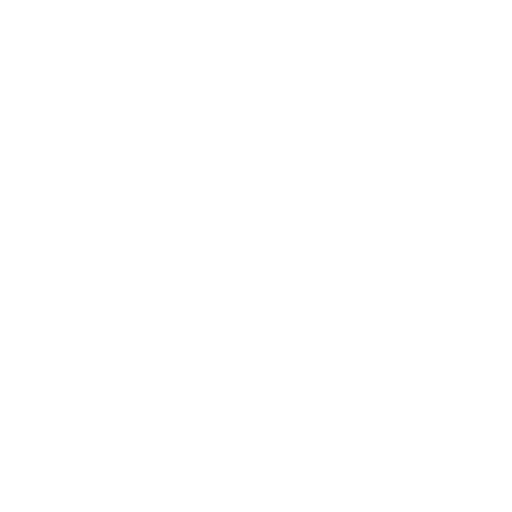
t = 0.00 s
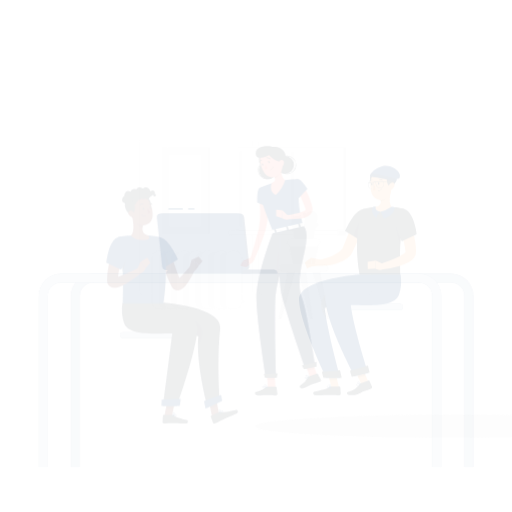
t = 0.15 s
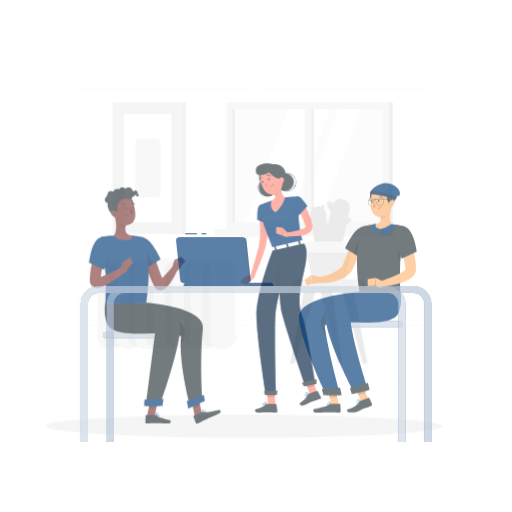
t = 0.45 s
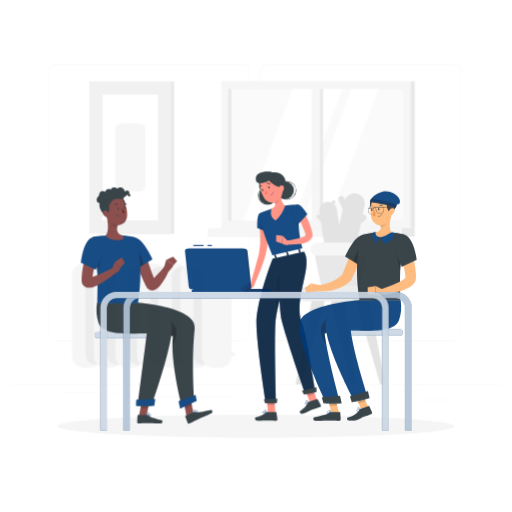
t = 0.60 s
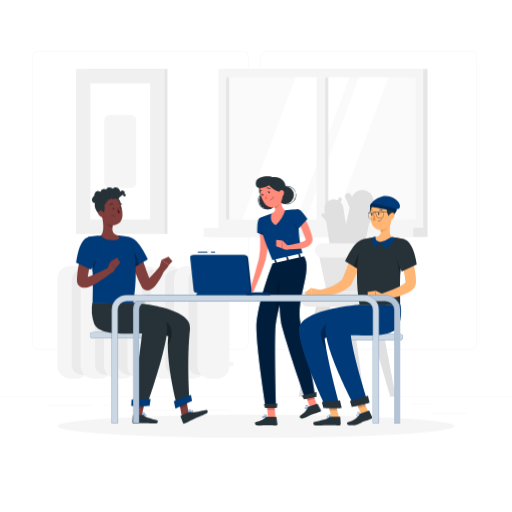
t = 0.80 s
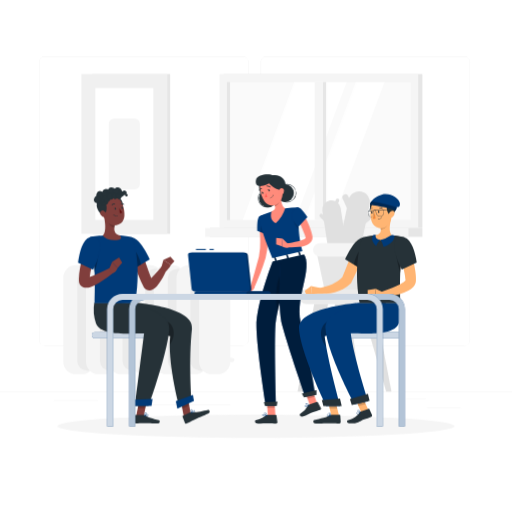
t = 1.00 s

The animated SVG that drew these frames (rendered in a browser with its animation timeline set to each time). Animation: 5 CSS @keyframes rules; one cycle of 1.00 s.

<svg class="animated" id="freepik_stories-team" xmlns="http://www.w3.org/2000/svg" viewBox="0 0 500 500" version="1.1" xmlns:xlink="http://www.w3.org/1999/xlink" xmlns:svgjs="http://svgjs.com/svgjs"><style>svg#freepik_stories-team:not(.animated) .animable {opacity: 0;}svg#freepik_stories-team.animated #freepik--background-complete--inject-133 {animation: 1s 1 forwards cubic-bezier(.36,-0.01,.5,1.38) zoomIn;animation-delay: 0s;}svg#freepik_stories-team.animated #freepik--Shadow--inject-133 {animation: 1s 1 forwards cubic-bezier(.36,-0.01,.5,1.38) lightSpeedRight;animation-delay: 0s;}svg#freepik_stories-team.animated #freepik--character-1--inject-133 {animation: 1s 1 forwards cubic-bezier(.36,-0.01,.5,1.38) slideRight;animation-delay: 0s;}svg#freepik_stories-team.animated #freepik--character-2--inject-133 {animation: 1s 1 forwards cubic-bezier(.36,-0.01,.5,1.38) slideDown;animation-delay: 0s;}svg#freepik_stories-team.animated #freepik--character-3--inject-133 {animation: 1s 1 forwards cubic-bezier(.36,-0.01,.5,1.38) slideDown;animation-delay: 0s;}svg#freepik_stories-team.animated #freepik--Table--inject-133 {animation: 1s 1 forwards cubic-bezier(.36,-0.01,.5,1.38) zoomOut;animation-delay: 0s;}            @keyframes zoomIn {                0% {                    opacity: 0;                    transform: scale(0.5);                }                100% {                    opacity: 1;                    transform: scale(1);                }            }                    @keyframes lightSpeedRight {              from {                transform: translate3d(50%, 0, 0) skewX(-20deg);                opacity: 0;              }              60% {                transform: skewX(10deg);                opacity: 1;              }              80% {                transform: skewX(-2deg);              }              to {                opacity: 1;                transform: translate3d(0, 0, 0);              }            }                    @keyframes slideRight {                0% {                    opacity: 0;                    transform: translateX(30px);                }                100% {                    opacity: 1;                    transform: translateX(0);                }            }                    @keyframes slideDown {                0% {                    opacity: 0;                    transform: translateY(-30px);                }                100% {                    opacity: 1;                    transform: translateY(0);                }            }                    @keyframes zoomOut {                0% {                    opacity: 0;                    transform: scale(1.5);                }                100% {                    opacity: 1;                    transform: scale(1);                }            }        </style><g id="freepik--background-complete--inject-133" class="animable" style="transform-origin: 250px 228.23px;"><rect y="382.4" width="500" height="0.25" style="fill: rgb(235, 235, 235); transform-origin: 250px 382.525px;" id="elp1p7rpa5c89" class="animable"></rect><rect x="416.78" y="398.49" width="33.12" height="0.25" style="fill: rgb(235, 235, 235); transform-origin: 433.34px 398.615px;" id="el9jqlgufkak6" class="animable"></rect><rect x="322.53" y="401.21" width="8.69" height="0.25" style="fill: rgb(235, 235, 235); transform-origin: 326.875px 401.335px;" id="elmjczgauxecd" class="animable"></rect><rect x="396.59" y="389.21" width="19.19" height="0.25" style="fill: rgb(235, 235, 235); transform-origin: 406.185px 389.335px;" id="elv39yizkb219" class="animable"></rect><rect x="52.46" y="390.89" width="43.19" height="0.25" style="fill: rgb(235, 235, 235); transform-origin: 74.055px 391.015px;" id="eluga3zst0e7" class="animable"></rect><rect x="104.56" y="390.89" width="6.33" height="0.25" style="fill: rgb(235, 235, 235); transform-origin: 107.725px 391.015px;" id="elp3ilu8icie" class="animable"></rect><rect x="131.47" y="395.11" width="93.68" height="0.25" style="fill: rgb(235, 235, 235); transform-origin: 178.31px 395.235px;" id="el84rhq83dv7q" class="animable"></rect><path d="M237,337.8H43.91a5.71,5.71,0,0,1-5.7-5.71V60.66A5.71,5.71,0,0,1,43.91,55H237a5.71,5.71,0,0,1,5.71,5.71V332.09A5.71,5.71,0,0,1,237,337.8ZM43.91,55.2a5.46,5.46,0,0,0-5.45,5.46V332.09a5.46,5.46,0,0,0,5.45,5.46H237a5.47,5.47,0,0,0,5.46-5.46V60.66A5.47,5.47,0,0,0,237,55.2Z" style="fill: rgb(235, 235, 235); transform-origin: 140.46px 196.4px;" id="eluung3b8tqg" class="animable"></path><path d="M453.31,337.8H260.21a5.72,5.72,0,0,1-5.71-5.71V60.66A5.72,5.72,0,0,1,260.21,55h193.1A5.71,5.71,0,0,1,459,60.66V332.09A5.71,5.71,0,0,1,453.31,337.8ZM260.21,55.2a5.47,5.47,0,0,0-5.46,5.46V332.09a5.47,5.47,0,0,0,5.46,5.46h193.1a5.47,5.47,0,0,0,5.46-5.46V60.66a5.47,5.47,0,0,0-5.46-5.46Z" style="fill: rgb(235, 235, 235); transform-origin: 356.75px 196.4px;" id="elke30irscrcm" class="animable"></path><g id="el9p208hxu5qa"><rect x="218.41" y="72.24" width="194" height="150.36" style="fill: rgb(230, 230, 230); transform-origin: 315.41px 147.42px; transform: rotate(180deg);" class="animable"></rect></g><g id="el1ekparfmiu8"><rect x="214.37" y="72.24" width="194" height="150.36" style="fill: rgb(245, 245, 245); transform-origin: 311.37px 147.42px; transform: rotate(180deg);" class="animable"></rect></g><g id="elg4ruzellvt"><rect x="205.01" y="222.6" width="207.4" height="8.7" style="fill: rgb(230, 230, 230); transform-origin: 308.71px 226.95px; transform: rotate(180deg);" class="animable"></rect></g><g id="eld3rnmkoclg"><rect x="200.46" y="222.6" width="198.46" height="8.7" style="fill: rgb(245, 245, 245); transform-origin: 299.69px 226.95px; transform: rotate(180deg);" class="animable"></rect></g><g id="el8ce5b4sxl9n"><rect x="244.01" y="57.67" width="134.72" height="179.5" style="fill: rgb(250, 250, 250); transform-origin: 311.37px 147.42px; transform: rotate(90deg);" class="animable"></rect></g><polygon points="288.31 214.78 338.58 80.06 287.32 80.06 237.06 214.78 288.31 214.78" style="fill: rgb(255, 255, 255); transform-origin: 287.82px 147.42px;" id="elrg81udgkux" class="animable"></polygon><polygon points="325.37 214.78 375.63 80.06 347.39 80.06 297.13 214.78 325.37 214.78" style="fill: rgb(255, 255, 255); transform-origin: 336.38px 147.42px;" id="elnqau7w19wxc" class="animable"></polygon><g id="elj887fd5qtvn"><rect x="244.01" y="143.38" width="134.72" height="8.08" style="fill: rgb(245, 245, 245); transform-origin: 311.37px 147.42px; transform: rotate(90deg);" class="animable"></rect></g><g id="elsnbnhz4wq68"><rect x="155.79" y="145.9" width="134.72" height="3.05" style="fill: rgb(230, 230, 230); transform-origin: 223.15px 147.425px; transform: rotate(90deg);" class="animable"></rect></g><g id="el26f1vvwn18v"><rect x="249.58" y="145.9" width="134.72" height="3.05" style="fill: rgb(230, 230, 230); transform-origin: 316.94px 147.425px; transform: rotate(90deg);" class="animable"></rect></g><g id="elnp2mug9yyj"><rect x="90.24" y="72.24" width="75.93" height="156.09" style="fill: rgb(230, 230, 230); transform-origin: 128.205px 150.285px; transform: rotate(180deg);" class="animable"></rect></g><g id="elddi20ojv4r6"><rect x="79.52" y="72.24" width="83.8" height="156.09" style="fill: rgb(240, 240, 240); transform-origin: 121.42px 150.285px; transform: rotate(180deg);" class="animable"></rect></g><g id="el5gz4ospmklq"><rect x="56.96" y="121.97" width="128.93" height="56.64" style="fill: rgb(255, 255, 255); transform-origin: 121.425px 150.29px; transform: rotate(90deg);" class="animable"></rect></g><g id="eluwil4fwvnn"><rect x="86.9" y="135.12" width="69.04" height="30.33" rx="5.41" style="fill: rgb(245, 245, 245); transform-origin: 121.42px 150.285px; transform: rotate(90deg);" class="animable"></rect></g><rect x="61.85" y="258.89" width="30.43" height="106.44" rx="12" style="fill: rgb(245, 245, 245); transform-origin: 77.065px 312.11px;" id="elsfwox2ua0q" class="animable"></rect><rect x="75.5" y="262.44" width="20.57" height="99.33" rx="9.29" style="fill: rgb(235, 235, 235); transform-origin: 85.785px 312.105px;" id="el6htnfpkvop4" class="animable"></rect><rect x="83.96" y="258.89" width="30.43" height="106.44" rx="12" style="fill: rgb(245, 245, 245); transform-origin: 99.175px 312.11px;" id="el0s6mkny5voj" class="animable"></rect><rect x="97.6" y="262.44" width="20.57" height="99.33" rx="9.29" style="fill: rgb(235, 235, 235); transform-origin: 107.885px 312.105px;" id="el7rdcsbpg3s2" class="animable"></rect><rect x="106.06" y="258.89" width="30.43" height="106.44" rx="12" style="fill: rgb(245, 245, 245); transform-origin: 121.275px 312.11px;" id="elzk42xtcmr1f" class="animable"></rect><rect x="119.7" y="262.44" width="20.57" height="99.33" rx="9.29" style="fill: rgb(235, 235, 235); transform-origin: 129.985px 312.105px;" id="elfyewkzl8s0q" class="animable"></rect><rect x="128.16" y="258.89" width="30.43" height="106.44" rx="12" style="fill: rgb(245, 245, 245); transform-origin: 143.375px 312.11px;" id="el1ak0r7susbp" class="animable"></rect><rect x="141.8" y="262.44" width="20.57" height="99.33" rx="9.29" style="fill: rgb(235, 235, 235); transform-origin: 152.085px 312.105px;" id="el82oh59751tx" class="animable"></rect><rect x="150.26" y="258.89" width="30.43" height="106.44" rx="12" style="fill: rgb(245, 245, 245); transform-origin: 165.475px 312.11px;" id="el0dfvoqhdvd5k" class="animable"></rect><rect x="163.91" y="262.44" width="20.56" height="99.33" rx="9.29" style="fill: rgb(235, 235, 235); transform-origin: 174.19px 312.105px;" id="el4bag7yz4s54" class="animable"></rect><rect x="172.37" y="258.89" width="30.43" height="106.44" rx="12" style="fill: rgb(245, 245, 245); transform-origin: 187.585px 312.11px;" id="elopab8hbpch" class="animable"></rect><rect x="186.01" y="262.44" width="20.56" height="99.33" rx="9.29" style="fill: rgb(235, 235, 235); transform-origin: 196.29px 312.105px;" id="elg7qx8dh75jm" class="animable"></rect><rect x="194.47" y="258.89" width="30.43" height="106.44" rx="12" style="fill: rgb(245, 245, 245); transform-origin: 209.685px 312.11px;" id="elus1k9hca7f8" class="animable"></rect><path d="M226.94,353.5H200.46a2,2,0,0,1-2-2h0a2,2,0,0,1,2-2h26.48a2,2,0,0,1,2,2h0A2,2,0,0,1,226.94,353.5Z" style="fill: rgb(245, 245, 245); transform-origin: 213.7px 351.5px;" id="ele9wvczkosho" class="animable"></path><path d="M226.94,277.33H200.46a2,2,0,0,1-2-2h0a2,2,0,0,1,2-2h26.48a2,2,0,0,1,2,2h0A2,2,0,0,1,226.94,277.33Z" style="fill: rgb(245, 245, 245); transform-origin: 213.7px 275.33px;" id="elxfx39mikxl" class="animable"></path><path d="M299.32,297.06h74.11a7.23,7.23,0,0,0,7.23-7.22h0a7.23,7.23,0,0,0-7.23-7.22H299.32a7.22,7.22,0,0,0-7.22,7.22h0A7.22,7.22,0,0,0,299.32,297.06Z" style="fill: rgb(235, 235, 235); transform-origin: 336.38px 289.84px;" id="elk1mifbhhthg" class="animable"></path><path d="M338,258.08h0a10.55,10.55,0,0,1-8.16-12.47l10.52-50.32a10.53,10.53,0,0,1,12.47-8.16h0A10.53,10.53,0,0,1,361,199.6l-10.51,50.32A10.54,10.54,0,0,1,338,258.08Z" style="fill: rgb(224, 224, 224); transform-origin: 345.422px 222.606px;" id="elal4wy6emseu" class="animable"></path><path d="M331.64,257h0a9,9,0,0,1-10.26-7.56l-6.57-43.48a9,9,0,0,1,7.56-10.25h0a9,9,0,0,1,10.26,7.56l6.57,43.47A9,9,0,0,1,331.64,257Z" style="fill: rgb(224, 224, 224); transform-origin: 327.006px 226.355px;" id="el34xx9853wdv" class="animable"></path><path d="M344.43,208.63h0a3,3,0,0,1-3.93-1.5l-5.92-13.22a3,3,0,0,1,1.49-3.92h0a3,3,0,0,1,3.93,1.5l5.92,13.22A3,3,0,0,1,344.43,208.63Z" style="fill: rgb(224, 224, 224); transform-origin: 340.25px 199.31px;" id="elysxqdxayl7" class="animable"></path><path d="M362.34,209.9h0a3,3,0,0,1-.4,4.18l-11.19,9.21a3,3,0,0,1-4.18-.41h0a3,3,0,0,1,.41-4.18l11.18-9.2A3,3,0,0,1,362.34,209.9Z" style="fill: rgb(224, 224, 224); transform-origin: 354.457px 216.393px;" id="elurrfakkvvuf" class="animable"></path><path d="M330.26,194h0a1.71,1.71,0,0,1,.87,2.24l-3.33,7.57a1.71,1.71,0,0,1-2.24.87h0a1.71,1.71,0,0,1-.87-2.24l3.33-7.57A1.71,1.71,0,0,1,330.26,194Z" style="fill: rgb(224, 224, 224); transform-origin: 327.91px 199.34px;" id="eljvxf0no1sf" class="animable"></path><path d="M312.44,209.25h0a1.7,1.7,0,0,1,2.4.07l5.68,6a1.7,1.7,0,0,1-.07,2.4h0a1.7,1.7,0,0,1-2.4-.07l-5.68-6A1.7,1.7,0,0,1,312.44,209.25Z" style="fill: rgb(224, 224, 224); transform-origin: 316.445px 213.485px;" id="elo176hfyojv" class="animable"></path><polygon points="355.96 282.62 316.8 282.62 308.63 244 364.13 244 355.96 282.62" style="fill: rgb(230, 230, 230); transform-origin: 336.38px 263.31px;" id="elms1562q136l" class="animable"></polygon><path d="M360.45,250.66H312.31a6.66,6.66,0,0,1-6.66-6.66h0a6.66,6.66,0,0,1,6.66-6.65h48.14a6.66,6.66,0,0,1,6.66,6.65h0A6.66,6.66,0,0,1,360.45,250.66Z" style="fill: rgb(245, 245, 245); transform-origin: 336.38px 244.005px;" id="eliin8ymma23" class="animable"></path><polygon points="290.51 382.4 306.79 297.06 320.42 297.06 295.68 382.4 290.51 382.4" style="fill: rgb(224, 224, 224); transform-origin: 305.465px 339.73px;" id="el9a800miw6wc" class="animable"></polygon><polygon points="382.25 382.4 365.98 297.06 352.34 297.06 377.08 382.4 382.25 382.4" style="fill: rgb(224, 224, 224); transform-origin: 367.295px 339.73px;" id="elmw4dx496mkk" class="animable"></polygon><polygon points="352.34 382.4 340.51 297.06 326.88 297.06 347.17 382.4 352.34 382.4" style="fill: rgb(224, 224, 224); transform-origin: 339.61px 339.73px;" id="el7zbpyl5l39" class="animable"></polygon></g><g id="freepik--Shadow--inject-133" class="animable" style="transform-origin: 250px 416.24px;"><ellipse id="freepik--path--inject-133" cx="250" cy="416.24" rx="193.89" ry="11.32" style="fill: rgb(245, 245, 245); transform-origin: 250px 416.24px;" class="animable"></ellipse></g><g id="freepik--character-1--inject-133" class="animable" style="transform-origin: 140.454px 298.358px;"><path d="M138.39,330.33H92.65a3,3,0,0,1,0-6h45.74a3,3,0,0,1,0,6Z" style="fill: rgb(0, 58, 120); transform-origin: 115.52px 327.33px;" id="el5bve7qe7j5" class="animable"></path><g id="elye0307e0ics"><path d="M138.39,330.33H92.65a3,3,0,0,1,0-6h45.74a3,3,0,0,1,0,6Z" style="fill: rgb(255, 255, 255); opacity: 0.8; transform-origin: 115.52px 327.33px;" class="animable"></path></g><polygon points="179.58 407.52 186.32 404.43 183.07 387.03 176.34 390.13 179.58 407.52" style="fill: rgb(127, 62, 59); transform-origin: 181.33px 397.275px;" id="elpfp7l1gm9x8" class="animable"></polygon><path d="M186,402.58l-7.57,3.47a.53.53,0,0,0-.29.69l2.38,6.16a1.32,1.32,0,0,0,1.73.66c2.62-1.26,3.8-2,7.13-3.52,2.05-.94,10.86-4.72,13.68-6s1.47-4.06.15-3.76c-5.89,1.33-13.27,2.82-15.86,2.2A2.06,2.06,0,0,0,186,402.58Z" style="fill: rgb(38, 50, 56); transform-origin: 191.41px 406.964px;" id="elu71jh9090c" class="animable"></path><g id="el1dpcxs5bvh7"><polygon points="176.33 390.13 183.07 387.04 184.75 396.01 178 399.1 176.33 390.13" style="opacity: 0.2; transform-origin: 180.54px 393.07px;" class="animable"></polygon></g><path d="M132.06,295.63s57.68,4.13,55.35,25.26c-3.34,30.37-.59,68.79-.59,68.79l-12.56,5.18s-11-42.81-8.07-66.48c-14.39-6-53.41-.25-58-12.68a40.75,40.75,0,0,1-1.72-20.07Z" style="fill: rgb(38, 50, 56); transform-origin: 146.7px 345.245px;" id="ela8d2d53zao5" class="animable"></path><g id="elab7nth4pqd5"><path d="M160.16,313.22s-1.4,6.28-2.36,13.1l.13,0,1.48.23.75.14.85.16a31.68,31.68,0,0,1,3.43.88c.27.08.52.17.77.26s.67.24,1,.37a73.15,73.15,0,0,0-.51,8.79C174.45,324.3,166.93,313.22,160.16,313.22Z" style="opacity: 0.3; transform-origin: 163.73px 325.185px;" class="animable"></path></g><polygon points="173.13 398.99 189.38 391.53 188.33 385.55 171.62 391.66 173.13 398.99" style="fill: rgb(0, 58, 120); transform-origin: 180.5px 392.27px;" id="el161bnjn9ff1" class="animable"></polygon><path d="M189,402.66a9.73,9.73,0,0,1-1.91.58.16.16,0,0,1-.17-.07.17.17,0,0,1,0-.19c.14-.25,1.45-2.42,2.42-2.48a.63.63,0,0,1,.57.28.94.94,0,0,1,.2.94A2,2,0,0,1,189,402.66Zm-1.58.15c1.31-.31,2.18-.75,2.35-1.21a.59.59,0,0,0-.14-.61.29.29,0,0,0-.28-.14C188.8,400.88,187.94,402,187.39,402.81Z" style="fill: rgb(0, 58, 120); transform-origin: 188.525px 401.871px;" id="elxjyfn3c03yb" class="animable"></path><path d="M187.1,403.23H187a.14.14,0,0,1-.14-.09c0-.07-1.09-1.94-.71-2.91a.83.83,0,0,1,.56-.52.66.66,0,0,1,.79.21c.49.66.14,2.53-.35,3.24Zm-.34-3.16a.5.5,0,0,0-.27.3,3.83,3.83,0,0,0,.54,2.34,3.44,3.44,0,0,0,.21-2.57c-.06-.09-.16-.17-.4-.1Z" style="fill: rgb(0, 58, 120); transform-origin: 186.903px 401.443px;" id="elatvff7t9ng6" class="animable"></path><path d="M134.87,235.51l7,20.3c1.19,3.38,2.37,6.75,3.59,10.08s2.47,6.65,3.81,9.81l-.33-.6a3.59,3.59,0,0,0-1.31-1.15,3.64,3.64,0,0,0-2-.41c-.91.12-.88.31-.78.24a6.09,6.09,0,0,0,1.58-1.09,49,49,0,0,0,3.95-3.95c1.33-1.45,2.64-3,4-4.51l3.94-4.64,4.78,2.86c-.83,2-1.77,3.88-2.73,5.79s-2,3.75-3.19,5.6a44.63,44.63,0,0,1-4,5.49,16.46,16.46,0,0,1-3.18,2.85,7.6,7.6,0,0,1-3.65,1.32,6.3,6.3,0,0,1-3.47-.72,6.6,6.6,0,0,1-2.42-2.22l-.12-.18-.21-.41c-1.68-3.4-3.16-6.76-4.58-10.16s-2.77-6.77-4.06-10.18-2.55-6.82-3.75-10.25-2.38-6.86-3.47-10.36Z" style="fill: rgb(128, 62, 60); transform-origin: 143.685px 259.515px;" id="el0n1vfcj3i5dc" class="animable"></path><path d="M136.13,236.61c6,6.92,10,16.6,10,16.6l-15.76,9.49c-4.55-5.54-10.22-20.22-10.46-25.17C119.56,229.92,129.63,229.16,136.13,236.61Z" style="fill: rgb(0, 58, 120); transform-origin: 133.016px 247.052px;" id="el5dy3dv9amcl" class="animable"></path><g id="elu25ymi7lw1r"><path d="M130.57,243.67c3.44,2.89,5.88,8.9,7,14.73l-7.14,4.3c-2.25-2.74-4.78-7.71-6.79-12.65C125.2,245.15,127.53,241.11,130.57,243.67Z" style="opacity: 0.3; transform-origin: 130.605px 252.788px;" class="animable"></path></g><polygon points="132.8 406.94 140.22 406.94 143.61 389.78 136.2 389.78 132.8 406.94" style="fill: rgb(127, 62, 59); transform-origin: 138.205px 398.36px;" id="el55ddbwix5cu" class="animable"></polygon><path d="M140.45,405.14h-8.33a.53.53,0,0,0-.55.51l-.41,6.59a1.32,1.32,0,0,0,1.3,1.32c2.9-.05,4.29-.22,7.95-.22,2.25,0,9.9.23,13,.23s3-3.08,1.7-3.36c-5.91-1.25-11.3-3-13.4-4.61A2,2,0,0,0,140.45,405.14Z" style="fill: rgb(38, 50, 56); transform-origin: 143.563px 409.355px;" id="el2k60wg44mr9" class="animable"></path><g id="els5xk3byv1ch"><polygon points="136.2 389.78 143.61 389.78 141.86 398.63 134.44 398.63 136.2 389.78" style="opacity: 0.2; transform-origin: 139.025px 394.205px;" class="animable"></polygon></g><path d="M117.53,295.63s48.88,4.13,47.68,25.35c-1.32,23.24-20.13,75.51-20.13,75.51H131.5s6.14-47.29,9.11-70.95c-13.77,0-42.36,2.59-46.94-9.84A40.75,40.75,0,0,1,92,295.63Z" style="fill: rgb(38, 50, 56); transform-origin: 128.333px 346.06px;" id="elwjw5fqf8y2r" class="animable"></path><polygon points="130.04 396.49 147.92 396.49 148.94 389.44 130.28 390.28 130.04 396.49" style="fill: rgb(0, 58, 120); transform-origin: 139.49px 392.965px;" id="elpw7bjntbe1q" class="animable"></polygon><path d="M143.07,406.43a9.5,9.5,0,0,1-2-.26.17.17,0,0,1-.06-.31c.24-.17,2.33-1.6,3.24-1.25a.67.67,0,0,1,.4.49,1,1,0,0,1-.21.94A2,2,0,0,1,143.07,406.43Zm-1.5-.51c1.33.26,2.31.22,2.65-.12a.62.62,0,0,0,.13-.62.3.3,0,0,0-.2-.24C143.67,404.75,142.43,405.37,141.57,405.92Z" style="fill: rgb(0, 58, 120); transform-origin: 142.811px 405.496px;" id="elq0us7h3fild" class="animable"></path><path d="M141.14,406.17a.11.11,0,0,1-.08,0A.16.16,0,0,1,141,406c0-.09-.18-2.22.57-2.94a.89.89,0,0,1,.73-.24.67.67,0,0,1,.63.52c.17.81-.94,2.36-1.67,2.8Zm1-3a.53.53,0,0,0-.37.15,3.82,3.82,0,0,0-.49,2.35c.65-.54,1.38-1.72,1.27-2.25,0-.1-.08-.22-.33-.25Z" style="fill: rgb(0, 58, 120); transform-origin: 141.964px 404.495px;" id="eltyh5t09e5qb" class="animable"></path><path d="M157.21,262.11l2.3-8.22,7.41,4.89s-4,7.12-6.51,6.54Z" style="fill: rgb(127, 62, 59); transform-origin: 162.065px 259.622px;" id="elannzwybblzt" class="animable"></path><polygon points="166.38 250.55 170.25 255 166.92 258.78 159.51 253.88 166.38 250.55" style="fill: rgb(127, 62, 59); transform-origin: 164.88px 254.665px;" id="ely72ohqsuzc" class="animable"></polygon><path d="M132,296H92.36c-.28-3.54.54-15.06-.07-29.73a188.37,188.37,0,0,0-3.94-32.34c-.18-.8-.36-1.59-.55-2.39,0,0,2-.41,4.89-.83,2.39-.35,5.39-.71,8.33-.85a147.89,147.89,0,0,1,16.85,0c2.59.24,5.12.67,7.14,1.06,2.58.52,4.1,1,4.1,1S138.88,254.32,132,296Z" style="fill: rgb(0, 58, 120); transform-origin: 111.127px 262.81px;" id="eliobvt72ew5" class="animable"></path><g id="elbu6el1apgso"><path d="M92.29,266.28a188.37,188.37,0,0,0-3.94-32.34c2.65-.23,7.18,0,7.93,4.31C97.09,242.85,96.07,253.67,92.29,266.28Z" style="opacity: 0.3; transform-origin: 92.4448px 250.08px;" class="animable"></path></g><path d="M95.49,241.33c-.87,2.47-1.81,5.13-2.64,7.72s-1.65,5.23-2.39,7.85a89.2,89.2,0,0,0-3.24,15.51l-.07.92,0,.46c0,.1,0,.46,0,.18a3.36,3.36,0,0,0-.64-1.58,3.33,3.33,0,0,0-1.68-1.24c-.38-.1-.48-.07-.49-.06a.62.62,0,0,0,.32,0,7.48,7.48,0,0,0,1.39-.22,49.53,49.53,0,0,0,7.22-2.58c5-2.14,10.07-4.62,15.07-7.08l3.06,4.64A114.42,114.42,0,0,1,97.1,276a48.64,48.64,0,0,1-8.37,4.09,18.14,18.14,0,0,1-2.75.73,11.17,11.17,0,0,1-1.79.19,8.18,8.18,0,0,1-2.59-.37,6.54,6.54,0,0,1-3.38-2.44A6.88,6.88,0,0,1,77,274.58a8.44,8.44,0,0,1,0-.87V271.9a62.89,62.89,0,0,1,.91-9.16c.48-3,1.1-5.86,1.82-8.71s1.5-5.67,2.4-8.45,1.8-5.49,2.94-8.31Z" style="fill: rgb(128, 62, 60); transform-origin: 94.1944px 259.141px;" id="elzsbc03kvru" class="animable"></path><path d="M87.8,231.55c7.22-2.28,11.84,3.49,9.84,13.5a65.47,65.47,0,0,1-6.86,18.26l-14.59-6.92C77.58,246.58,80.41,233.88,87.8,231.55Z" style="fill: rgb(0, 58, 120); transform-origin: 87.149px 247.182px;" id="elv17b51wpgyh" class="animable"></path><path d="M101.38,211l4.51,3.74,6.14,5.1a19.92,19.92,0,0,0-.39,2.48c-.33,3.33.53,6.36,5.43,7.52,0,0,4.82,4.5-4.82,4.64s-11.88-4.54-11.88-4.54C104,226.29,102.63,216.4,101.38,211Z" style="fill: rgb(127, 62, 59); transform-origin: 109.323px 222.742px;" id="elanpydlu6j1s" class="animable"></path><g id="eloh08fqfsr4"><path d="M112,219.81a19.92,19.92,0,0,0-.39,2.48c-2.29-.46-5.35-2.9-5.67-5.24a10.66,10.66,0,0,1-.08-2.34Z" style="opacity: 0.2; transform-origin: 108.915px 218.5px;" class="animable"></path></g><path d="M119.18,205.35c1.77-4,.66-9.79-2.34-11.94a4.38,4.38,0,0,0-7,3.58C109.68,201.91,117.16,209.9,119.18,205.35Z" style="fill: rgb(38, 50, 56); transform-origin: 114.932px 199.621px;" id="eldjf7s7x7zrd" class="animable"></path><path d="M99.52,203.16c1.57,7.21,2.12,11.49,6.38,14.78a9.59,9.59,0,0,0,15.51-6.9c.56-6.71-2.09-17.38-9.68-19.42A9.71,9.71,0,0,0,99.52,203.16Z" style="fill: rgb(127, 62, 59); transform-origin: 110.371px 205.611px;" id="elkdz2qtpcc3b" class="animable"></path><path d="M102.58,208.78c2.29-3.74,1.93-9.62-.75-12.14a4.39,4.39,0,0,0-7.46,2.63C93.61,204.14,100,213,102.58,208.78Z" style="fill: rgb(38, 50, 56); transform-origin: 99.1998px 202.625px;" id="elzexe08kd0g" class="animable"></path><g id="elk53lvll5b9p"><circle cx="102.18" cy="196.89" r="3.35" style="fill: rgb(38, 50, 56); transform-origin: 102.18px 196.89px; transform: rotate(-27.48deg);" class="animable"></circle></g><path d="M102.54,195.52a3,3,0,1,1-1.93-3.72A3,3,0,0,1,102.54,195.52Z" style="fill: rgb(38, 50, 56); transform-origin: 99.6693px 194.649px;" id="elwy4ubw8g6pi" class="animable"></path><path d="M107.57,195a3,3,0,1,1-1.95-3.75A3,3,0,0,1,107.57,195Z" style="fill: rgb(38, 50, 56); transform-origin: 104.706px 194.107px;" id="elnjp7giwhoxg" class="animable"></path><path d="M101.63,191.71a3.93,3.93,0,1,1-2.56-4.92A3.91,3.91,0,0,1,101.63,191.71Z" style="fill: rgb(38, 50, 56); transform-origin: 97.8822px 190.535px;" id="elmwudhge1ks" class="animable"></path><path d="M107.52,189.65a4,4,0,1,1-2.61-5A4,4,0,0,1,107.52,189.65Z" style="fill: rgb(38, 50, 56); transform-origin: 103.7px 188.463px;" id="el8e6fjv0lmrn" class="animable"></path><path d="M112.72,188.27a4,4,0,1,1-2.62-5A4,4,0,0,1,112.72,188.27Z" style="fill: rgb(38, 50, 56); transform-origin: 108.899px 187.086px;" id="elfr6q1zockkr" class="animable"></path><path d="M118.76,188.29a4,4,0,1,1-2.63-5.07A4,4,0,0,1,118.76,188.29Z" style="fill: rgb(38, 50, 56); transform-origin: 114.959px 187.045px;" id="elnxol4ez710l" class="animable"></path><path d="M98.77,195.93a3.61,3.61,0,1,1-2.35-4.53A3.61,3.61,0,0,1,98.77,195.93Z" style="fill: rgb(38, 50, 56); transform-origin: 95.3282px 194.841px;" id="elo2tdc5kofw" class="animable"></path><path d="M111,192.65a3.26,3.26,0,1,1-2.13-4.09A3.26,3.26,0,0,1,111,192.65Z" style="fill: rgb(38, 50, 56); transform-origin: 107.891px 191.67px;" id="elmkggbfnwt0p" class="animable"></path><path d="M115,192.35a2.77,2.77,0,1,1-1.81-3.47A2.77,2.77,0,0,1,115,192.35Z" style="fill: rgb(38, 50, 56); transform-origin: 112.357px 191.522px;" id="el50ruvgzawqi" class="animable"></path><path d="M121.1,190.2a2.76,2.76,0,1,1-1.8-3.47A2.76,2.76,0,0,1,121.1,190.2Z" style="fill: rgb(38, 50, 56); transform-origin: 118.47px 189.362px;" id="elxak3940x0t" class="animable"></path><path d="M118.63,192.46a2.65,2.65,0,1,1-1.73-3.32A2.64,2.64,0,0,1,118.63,192.46Z" style="fill: rgb(38, 50, 56); transform-origin: 116.103px 191.667px;" id="elny5fb4rwnzo" class="animable"></path><path d="M123.56,188.91a2.18,2.18,0,1,1-1.42-2.73A2.17,2.17,0,0,1,123.56,188.91Z" style="fill: rgb(38, 50, 56); transform-origin: 121.481px 188.258px;" id="ele10wmzvwcj" class="animable"></path><path d="M124.65,190.92a1.3,1.3,0,1,1-.84-1.62A1.29,1.29,0,0,1,124.65,190.92Z" style="fill: rgb(38, 50, 56); transform-origin: 123.409px 190.536px;" id="elfo2hg24i1lv" class="animable"></path><path d="M103.07,192.53a1.3,1.3,0,1,1-.85-1.63A1.31,1.31,0,0,1,103.07,192.53Z" style="fill: rgb(38, 50, 56); transform-origin: 101.829px 192.14px;" id="el4jcvtio1op" class="animable"></path><path d="M98.35,209.84a6.56,6.56,0,0,0,4,2.45c2,.36,2.66-1.51,1.76-3.33-.82-1.64-2.85-3.8-4.74-3.34S97.14,208.25,98.35,209.84Z" style="fill: rgb(127, 62, 59); transform-origin: 101.073px 208.946px;" id="eluqm9aiv1nfd" class="animable"></path><path d="M111.87,203.82c.09.59.48,1,.87,1s.63-.56.54-1.15-.48-1-.87-1S111.78,203.23,111.87,203.82Z" style="fill: rgb(38, 50, 56); transform-origin: 112.575px 203.745px;" id="elvf9rua0h9nc" class="animable"></path><path d="M118.58,203c.09.59.48,1,.87,1s.63-.57.54-1.16-.48-1-.87-1S118.49,202.43,118.58,203Z" style="fill: rgb(38, 50, 56); transform-origin: 119.285px 202.92px;" id="elpyhlptcq05g" class="animable"></path><path d="M116.54,203.26a18.85,18.85,0,0,0,2.8,4.21,2.87,2.87,0,0,1-2.39.58Z" style="fill: rgb(99, 15, 15); transform-origin: 117.94px 205.685px;" id="elzb29vdsem" class="animable"></path><path d="M114.2,211.09a5.15,5.15,0,0,1-3.73-1.54.17.17,0,0,1,.26-.23,5,5,0,0,0,4.13,1.38.18.18,0,0,1,.19.15.18.18,0,0,1-.15.2A5.58,5.58,0,0,1,114.2,211.09Z" style="fill: rgb(38, 50, 56); transform-origin: 112.739px 210.176px;" id="el1qymhu5g6qd" class="animable"></path><path d="M109.17,200.41a.44.44,0,0,1-.15-.08.35.35,0,0,1,0-.5,3.38,3.38,0,0,1,3-1.16.34.34,0,0,1,.28.41.34.34,0,0,1-.4.28,2.67,2.67,0,0,0-2.31.94A.37.37,0,0,1,109.17,200.41Z" style="fill: rgb(38, 50, 56); transform-origin: 110.612px 199.539px;" id="elgy8q4cxeh96" class="animable"></path><path d="M121,200a.34.34,0,0,1-.32-.07,3,3,0,0,0-2.51-.68.34.34,0,0,1-.43-.24.35.35,0,0,1,.24-.43h0a3.62,3.62,0,0,1,3.14.81.36.36,0,0,1,.05.5A.45.45,0,0,1,121,200Z" style="fill: rgb(38, 50, 56); transform-origin: 119.488px 199.256px;" id="elu7q9hpi64h" class="animable"></path><path d="M106.79,262.05l2.6-6.32,5.48,5.83s-2.65,6.2-5.73,4.56Z" style="fill: rgb(127, 62, 59); transform-origin: 110.83px 261.063px;" id="ela0fxngfiu7e" class="animable"></path><polygon points="116.22 251.48 119.27 256.52 114.87 261.56 109.39 255.72 116.22 251.48" style="fill: rgb(127, 62, 59); transform-origin: 114.33px 256.52px;" id="elk56382uild" class="animable"></polygon></g><g id="freepik--character-2--inject-133" class="animable" style="transform-origin: 274.07px 291.954px;"><circle cx="278.24" cy="188.55" r="8.74" style="fill: rgb(38, 50, 56); transform-origin: 278.24px 188.55px;" id="ellg7j0tomf5r" class="animable"></circle><path d="M280.27,197.54a9,9,0,1,1,9-9A9,9,0,0,1,280.27,197.54Zm0-17.47a8.49,8.49,0,1,0,8.49,8.48A8.49,8.49,0,0,0,280.27,180.07Z" style="fill: rgb(38, 50, 56); transform-origin: 280.27px 188.54px;" id="elw6ab38yemx" class="animable"></path><path d="M260.9,202.59a9,9,0,1,1,9-9A9,9,0,0,1,260.9,202.59Zm0-17.48a8.49,8.49,0,1,0,8.49,8.49A8.49,8.49,0,0,0,260.9,185.11Z" style="fill: rgb(38, 50, 56); transform-origin: 260.9px 193.59px;" id="el21dhqra5cly" class="animable"></path><circle cx="261.77" cy="193.41" r="8.95" style="fill: rgb(38, 50, 56); transform-origin: 261.77px 193.41px;" id="eltw67iqfnio" class="animable"></circle><path d="M253.09,179.86C252,185,255.73,194,259.65,194.49s4.69-9.3,1.29-13.57S253.91,176.12,253.09,179.86Z" style="fill: rgb(38, 50, 56); transform-origin: 257.996px 185.932px;" id="el008jin55d8myc" class="animable"></path><path d="M260.42,218.82c.47,2.83.72,5.48.93,8.23s.25,5.47.21,8.23a66.57,66.57,0,0,1-2.16,16.61c-1.55,5.3-3.41,10.25-5.34,15.24l-3,7.42c-1.05,2.45-2.06,4.9-3.17,7.34l-3.52-1.28,2.17-7.65,2.21-7.62,2.16-7.6c.72-2.52,1.4-5.07,2-7.52a64.06,64.06,0,0,0,1.22-14.95c0-2.55-.16-5.11-.37-7.66s-.48-5.17-.79-7.58Z" style="fill: rgb(255, 139, 123); transform-origin: 252.972px 250.355px;" id="elhhm3gf84al9" class="animable"></path><path d="M253.41,211.18c-2.79,1.43-2.09,14.12-2.09,14.12l13.11,5.14s1.37-15.54-1.65-18.29S257.5,209.09,253.41,211.18Z" style="fill: rgb(0, 58, 120); transform-origin: 257.991px 220.129px;" id="eljclyuhorwp" class="animable"></path><g id="elnypz50lhiyg"><polygon points="254.3 213.85 254.82 226.68 260.13 228.75 254.3 213.85" style="opacity: 0.2; transform-origin: 257.215px 221.3px;" class="animable"></polygon></g><path d="M245.84,278.71l-8.34,3.4,6.42,3.4s4.28-2.06,4.41-5.12Z" style="fill: rgb(255, 139, 123); transform-origin: 242.915px 282.11px;" id="el4d1wm6tjxuc" class="animable"></path><polygon points="269.01 406.03 261.62 406.03 260.37 388.92 267.76 388.92 269.01 406.03" style="fill: rgb(255, 139, 123); transform-origin: 264.69px 397.475px;" id="el4vs5gpjr688" class="animable"></polygon><polygon points="310.02 395 302.77 396.43 297.13 380.11 304.37 378.68 310.02 395" style="fill: rgb(255, 139, 123); transform-origin: 303.575px 387.555px;" id="ely6tga72c3b" class="animable"></polygon><path d="M301.71,395.18l7.81-2.8a.58.58,0,0,1,.72.28l3.11,5.86a1.19,1.19,0,0,1-.67,1.64c-2.74.93-4.11,1.24-7.55,2.47-2.11.75-6.13,3-9.05,4s-4.1-1.79-3-2.48a19.21,19.21,0,0,0,7.6-8.16A1.94,1.94,0,0,1,301.71,395.18Z" style="fill: rgb(38, 50, 56); transform-origin: 303.072px 399.594px;" id="eluab5jit41n" class="animable"></path><path d="M261.07,405.17h8.3a.58.58,0,0,1,.58.51l.95,6.56a1.19,1.19,0,0,1-1.18,1.32c-2.9-.05-4.29-.22-7.94-.22-2.25,0-6.89.23-10,.23s-3.26-3.07-2-3.34c5.78-1.25,8.06-3,10-4.6A1.92,1.92,0,0,1,261.07,405.17Z" style="fill: rgb(38, 50, 56); transform-origin: 259.973px 409.37px;" id="ellj6ygx20ub" class="animable"></path><g id="el96xcc3h5p47"><g style="opacity: 0.2; transform-origin: 283.91px 388.46px;" class="animable"><polygon points="260.37 388.93 261.05 398.24 268.44 398.24 267.76 388.93 260.37 388.93" id="elcoax3d0kygb" class="animable" style="transform-origin: 264.405px 393.585px;"></polygon><polygon points="304.38 378.68 297.13 380.12 300.28 389.21 307.45 387.56 304.38 378.68" id="elrm60ryroyvm" class="animable" style="transform-origin: 302.29px 383.945px;"></polygon></g></g><path d="M253.41,211.18s-3.15,2,13.33,42.69L296,247.22c-3.2-11.79-4.88-19.13-4.74-44.86a88.34,88.34,0,0,0-12.8,1.19,95.22,95.22,0,0,0-13.28,3C259.58,208.39,253.41,211.18,253.41,211.18Z" style="fill: rgb(0, 58, 120); transform-origin: 274.585px 228.115px;" id="eljw20hslw8rp" class="animable"></path><g id="els8ddre1qijl"><path d="M291.24,206.33a11.91,11.91,0,0,0-4.73,6.87c-.77,3.53,4.13,9.49,5.28,10.82C291.44,219.29,291.26,213.61,291.24,206.33Z" style="opacity: 0.2; transform-origin: 289.109px 215.175px;" class="animable"></path></g><path d="M274.1,190.49c.14,4.47.71,10.89,4.35,13.06a31.63,31.63,0,0,1-9.08,14.36c-7-3.39-4.2-11.34-4.2-11.34,4.51-2.22,3.95-4.13,2.36-7.26Z" style="fill: rgb(255, 139, 123); transform-origin: 271.533px 204.2px;" id="el8crhqf5sl2k" class="animable"></path><g id="el0f5k51p6x81"><path d="M271.42,194.09l-3.89,5.22a13.74,13.74,0,0,1,1,2.26c1.76-.68,4.27-2.88,4.21-4.95A5.81,5.81,0,0,0,271.42,194.09Z" style="opacity: 0.2; transform-origin: 270.136px 197.83px;" class="animable"></path></g><path d="M273.59,179.71c2.19,7,3.26,9.91,1.15,14.74-3.19,7.26-12.26,8.41-16.49,2.21-3.81-5.58-6.75-16.09-1.09-21.36A10,10,0,0,1,273.59,179.71Z" style="fill: rgb(255, 139, 123); transform-origin: 264.941px 186.632px;" id="el184sck2j2gx" class="animable"></path><path d="M266.74,253.87s-16.8,42.78-16.32,65.3c.51,23.43,9.09,76.87,9.09,76.87h10S267.92,344,268.8,321c1-25.08,19.36-72,19.36-72Z" style="fill: rgb(0, 58, 120); transform-origin: 269.285px 322.52px;" id="elr7fs8cc1x3r" class="animable"></path><g id="el749i6nfuitl"><path d="M266.74,253.87s-16.8,42.78-16.32,65.3c.51,23.43,9.09,76.87,9.09,76.87h10S267.92,344,268.8,321c1-25.08,19.36-72,19.36-72Z" style="opacity: 0.5; transform-origin: 269.285px 322.52px;" class="animable"></path></g><polygon points="270.37 396.39 258.65 396.39 257.79 392.66 270.91 392.2 270.37 396.39" style="fill: rgb(38, 50, 56); transform-origin: 264.35px 394.295px;" id="elkoiejrfxe" class="animable"></polygon><g id="elywk30lb4cac"><path d="M274.4,267c-5.72,10.13-5.21,26.65-3.67,39.1a307.87,307.87,0,0,1,9.73-35.49C279.66,263.89,277.91,260.78,274.4,267Z" style="opacity: 0.2; transform-origin: 275.083px 284.868px;" class="animable"></path></g><path d="M274.46,252.11s-4,46.79,1.16,65.78C281.71,340.44,298,387.2,298,387.2l9.88-1.95s-8-53.95-12.7-65.83c-9.94-25.35,12.26-57.83.85-72.2Z" style="fill: rgb(0, 58, 120); transform-origin: 290.431px 317.21px;" id="elorhz3n27rt" class="animable"></path><g id="elaqg634zfbgl"><path d="M274.46,252.11s-4,46.79,1.16,65.78C281.71,340.44,298,387.2,298,387.2l9.88-1.95s-8-53.95-12.7-65.83c-9.94-25.35,12.26-57.83.85-72.2Z" style="opacity: 0.5; transform-origin: 290.431px 317.21px;" class="animable"></path></g><polygon points="309.08 385.54 296.82 387.96 294.76 384.37 309.05 380.86 309.08 385.54" style="fill: rgb(38, 50, 56); transform-origin: 301.92px 384.41px;" id="el6qneur3tihx" class="animable"></polygon><path d="M263.38,185.68c.21.56.09,1.12-.28,1.26s-.83-.2-1-.76-.09-1.12.27-1.25S263.17,185.13,263.38,185.68Z" style="fill: rgb(38, 50, 56); transform-origin: 262.749px 185.937px;" id="elz4df38yihz" class="animable"></path><path d="M257.09,188.08c.21.56.09,1.12-.28,1.26s-.83-.2-1-.76-.09-1.12.27-1.26S256.87,187.52,257.09,188.08Z" style="fill: rgb(38, 50, 56); transform-origin: 256.459px 188.33px;" id="el4artr8s6cq2" class="animable"></path><path d="M256.22,187.29l-1.49.13S255.82,188.2,256.22,187.29Z" style="fill: rgb(38, 50, 56); transform-origin: 255.475px 187.511px;" id="eld967fj6oszh" class="animable"></path><path d="M259.41,188.34a15.86,15.86,0,0,1-.63,4.31,2.54,2.54,0,0,0,2.12-.38Z" style="fill: rgb(255, 86, 82); transform-origin: 259.84px 190.538px;" id="elsbn3y3j1yxh" class="animable"></path><path d="M264.77,193.29a5.26,5.26,0,0,1-.79.38.18.18,0,0,1-.23-.1.17.17,0,0,1,.1-.23,4.75,4.75,0,0,0,2.94-3.1.17.17,0,0,1,.34.08A4.93,4.93,0,0,1,264.77,193.29Z" style="fill: rgb(38, 50, 56); transform-origin: 265.435px 191.894px;" id="el1ry3zu2qshv" class="animable"></path><path d="M261.19,176.42c2.25,5.68,11.94,10.63,15.42,9.12,4.16-1.81,3-10.81-3.68-13.64C267.34,169.52,259.55,172.28,261.19,176.42Z" style="fill: rgb(38, 50, 56); transform-origin: 270.003px 178.417px;" id="el8j19zwl45kv" class="animable"></path><path d="M266.51,171.52c-2.2-2.18-15.4-1.64-16.51,4.15-1.54,8,6.14,6.19,10.34,4.53C265.71,178.09,269.39,174.37,266.51,171.52Z" style="fill: rgb(38, 50, 56); transform-origin: 258.658px 175.986px;" id="elq9g0w4kjnod" class="animable"></path><path d="M277.35,186.31a5.37,5.37,0,0,1-1.62,3.76c-1.35,1.3-2.91.3-3.28-1.44-.33-1.57,0-4.13,1.7-4.77A2.4,2.4,0,0,1,277.35,186.31Z" style="fill: rgb(255, 139, 123); transform-origin: 274.847px 187.191px;" id="elkvkr7qiwiim" class="animable"></path><path d="M264,183a.36.36,0,0,1-.4-.1,4.15,4.15,0,0,0-3.16-1,.35.35,0,1,1-.07-.7,4.77,4.77,0,0,1,3.75,1.26.35.35,0,0,1,0,.5Z" style="fill: rgb(38, 50, 56); transform-origin: 262.139px 182.099px;" id="elpjb2wdrfy0o" class="animable"></path><path d="M253.29,186a.34.34,0,0,1-.34,0,.36.36,0,0,1-.14-.48,3.46,3.46,0,0,1,2.64-1.8.35.35,0,0,1,.37.33.35.35,0,0,1-.33.37,2.75,2.75,0,0,0-2.07,1.45A.33.33,0,0,1,253.29,186Z" style="fill: rgb(38, 50, 56); transform-origin: 254.295px 184.882px;" id="el5xuczn9xbu3" class="animable"></path><path d="M298.39,397.39l-.08,0a1,1,0,0,1-.59-.78.62.62,0,0,1,.16-.58c.68-.65,3.28-.05,3.57,0a.2.2,0,0,1,.14.14.18.18,0,0,1-.08.18C300.71,396.86,299.27,397.67,298.39,397.39Zm2.57-1.12c-1-.21-2.48-.36-2.83,0a.25.25,0,0,0-.07.26.69.69,0,0,0,.38.53C298.91,397.24,299.83,397,301,396.27Z" style="fill: rgb(0, 58, 120); transform-origin: 299.648px 396.589px;" id="elplcveo8n678" class="animable"></path><path d="M301.12,396.3c-.88-.28-2.35-1.2-2.46-2a.62.62,0,0,1,.39-.66,1,1,0,0,1,.78,0c1,.4,1.72,2.4,1.75,2.49a.18.18,0,0,1,0,.17.21.21,0,0,1-.17.06ZM299.65,394a.56.56,0,0,0-.44,0c-.2.11-.22.22-.2.3.07.51,1.26,1.36,2.11,1.65-.27-.66-.83-1.72-1.42-2Z" style="fill: rgb(0, 58, 120); transform-origin: 300.128px 394.961px;" id="elw8ifulartji" class="animable"></path><path d="M258.29,406.46a2.79,2.79,0,0,1-1.79-.45,1,1,0,0,1-.31-.85.58.58,0,0,1,.29-.47c.91-.5,3.85,1,4.19,1.18a.19.19,0,0,1,.09.18.17.17,0,0,1-.14.15A13,13,0,0,1,258.29,406.46ZM257,404.94a.63.63,0,0,0-.33.06.2.2,0,0,0-.11.19.6.6,0,0,0,.2.56c.44.4,1.66.47,3.3.2A9.45,9.45,0,0,0,257,404.94Z" style="fill: rgb(0, 58, 120); transform-origin: 258.472px 405.53px;" id="elbh0fwv0kbtl" class="animable"></path><path d="M260.58,406.2h-.07c-.88-.4-2.62-2-2.48-2.83,0-.2.17-.45.65-.49a1.23,1.23,0,0,1,1,.3c.93.77,1.1,2.76,1.11,2.84a.18.18,0,0,1-.07.16A.2.2,0,0,1,260.58,406.2Zm-1.76-3h-.1c-.32,0-.34.16-.35.21-.08.5,1.1,1.75,2,2.3a4.06,4.06,0,0,0-.94-2.28A.88.88,0,0,0,258.82,403.21Z" style="fill: rgb(0, 58, 120); transform-origin: 259.406px 404.536px;" id="elgec8v7u8okp" class="animable"></path><path d="M262.51,184.89,261,185S262.11,185.8,262.51,184.89Z" style="fill: rgb(38, 50, 56); transform-origin: 261.755px 185.108px;" id="el44npjj2vqvk" class="animable"></path><path d="M296,245.4l1.34,2.45c.15.18,0,.44-.38.52l-30.11,6.84c-.26.06-.51,0-.57-.18l-.85-2.56c-.06-.17.13-.38.42-.44l29.62-6.74A.57.57,0,0,1,296,245.4Z" style="fill: rgb(255, 255, 255); transform-origin: 281.408px 250.249px;" id="eljkvt4iw127d" class="animable"></path><path d="M292.71,249.64l.8-.18c.15,0,.26-.14.22-.24l-1.14-3.32a.32.32,0,0,0-.35-.11l-.79.18c-.16,0-.26.15-.23.24l1.15,3.32C292.4,249.63,292.56,249.68,292.71,249.64Z" style="fill: rgb(0, 58, 120); transform-origin: 292.476px 247.714px;" id="el914e09le05" class="animable"></path><g id="el0boy8z7jg97"><path d="M292.71,249.64l.8-.18c.15,0,.26-.14.22-.24l-1.14-3.32a.32.32,0,0,0-.35-.11l-.79.18c-.16,0-.26.15-.23.24l1.15,3.32C292.4,249.63,292.56,249.68,292.71,249.64Z" style="opacity: 0.5; transform-origin: 292.476px 247.714px;" class="animable"></path></g><path d="M269.18,255l.8-.18c.16,0,.26-.14.22-.24l-1.14-3.32a.29.29,0,0,0-.35-.11l-.79.18c-.16,0-.26.15-.23.24l1.15,3.32C268.87,255,269,255,269.18,255Z" style="fill: rgb(0, 58, 120); transform-origin: 268.947px 253.065px;" id="eldxo14lmvwkc" class="animable"></path><g id="el99zxfu5coah"><path d="M269.18,255l.8-.18c.16,0,.26-.14.22-.24l-1.14-3.32a.29.29,0,0,0-.35-.11l-.79.18c-.16,0-.26.15-.23.24l1.15,3.32C268.87,255,269,255,269.18,255Z" style="opacity: 0.5; transform-origin: 268.947px 253.065px;" class="animable"></path></g><path d="M280.9,252.33l.79-.18c.16,0,.26-.15.23-.24l-1.15-3.32c0-.1-.19-.15-.34-.11l-.8.18c-.16,0-.26.14-.22.24l1.14,3.32A.32.32,0,0,0,280.9,252.33Z" style="fill: rgb(0, 58, 120); transform-origin: 280.663px 250.406px;" id="eliv6xius1ww" class="animable"></path><g id="elgifsuiv6rb5"><path d="M280.9,252.33l.79-.18c.16,0,.26-.15.23-.24l-1.15-3.32c0-.1-.19-.15-.34-.11l-.8.18c-.16,0-.26.14-.22.24l1.14,3.32A.32.32,0,0,0,280.9,252.33Z" style="opacity: 0.5; transform-origin: 280.663px 250.406px;" class="animable"></path></g><polygon points="234.67 286.89 240.56 288.35 243.92 285.51 237.5 282.11 234.67 286.89" style="fill: rgb(255, 139, 123); transform-origin: 239.295px 285.23px;" id="ell9ogozh6uw" class="animable"></polygon><path d="M281.68,238.49,275.93,233l-.5,7.5s4,2.55,6.68,1.06Z" style="fill: rgb(255, 139, 123); transform-origin: 278.77px 237.514px;" id="elh69nuy1i3j" class="animable"></path><path d="M296,209.18c.26.33.39.52.57.77l.48.69q.45.69.87,1.38.82,1.38,1.56,2.79,1.41,2.82,2.54,5.73c.77,1.93,1.41,3.91,2,5.89.29,1,.53,2,.78,3l.1.38.11.48a7.66,7.66,0,0,1,.18,1.31,7,7,0,0,1-.46,2.83,8.14,8.14,0,0,1-3.12,3.7,15.13,15.13,0,0,1-3.35,1.63,30.91,30.91,0,0,1-6.35,1.4,61.66,61.66,0,0,1-12.29.22v-3.74c1.88-.23,3.83-.47,5.71-.8s3.78-.66,5.59-1.12A30.44,30.44,0,0,0,296,234a9.06,9.06,0,0,0,1.89-1.12c.48-.39.65-.74.61-.79s0,0,0-.09l-.24-.72c-.3-.9-.6-1.8-.94-2.68-.61-1.79-1.36-3.53-2.08-5.25s-1.55-3.41-2.43-5c-.42-.81-.87-1.62-1.33-2.39-.23-.39-.47-.76-.71-1.13l-.34-.54-.3-.43Z" style="fill: rgb(255, 139, 123); transform-origin: 292.409px 225.383px;" id="elmg7p2tzb56" class="animable"></path><path d="M291.25,202.36c3.13.23,8.94,9.52,8.94,9.52l-8.9,9.64S284.61,215.11,285,211C285.37,206.81,287.67,202.1,291.25,202.36Z" style="fill: rgb(0, 58, 120); transform-origin: 292.587px 211.935px;" id="elnhm5wuiemvn" class="animable"></path><polygon points="269.75 232.31 269.68 238.61 275.43 240.45 275.93 232.95 269.75 232.31" style="fill: rgb(255, 139, 123); transform-origin: 272.805px 236.38px;" id="elzkx8x03k34s" class="animable"></polygon></g><g id="freepik--character-3--inject-133" class="animable" style="transform-origin: 349.46px 301.483px;"><path d="M390.48,330.33H344.74a3,3,0,0,1,0-6h45.74a3,3,0,0,1,0,6Z" style="fill: rgb(0, 58, 120); transform-origin: 367.61px 327.33px;" id="ele1yttyobfs" class="animable"></path><g id="el29yyxj66t4p"><path d="M390.48,330.33H344.74a3,3,0,0,1,0-6h45.74a3,3,0,0,1,0,6Z" style="fill: rgb(255, 255, 255); opacity: 0.8; transform-origin: 367.61px 327.33px;" class="animable"></path></g><polygon points="331.37 406.94 323.96 406.94 319.65 389.78 327.06 389.78 331.37 406.94" style="fill: rgb(255, 181, 115); transform-origin: 325.51px 398.36px;" id="eldj9igou4gxj" class="animable"></polygon><path d="M323.44,405.14h8.33a.53.53,0,0,1,.55.51l.4,6.59a1.32,1.32,0,0,1-1.3,1.32c-2.9-.05-4.28-.22-7.94-.22-2.26,0-11.84.23-15,.23s-3-3.08-1.7-3.36c5.91-1.25,13.24-3,15.33-4.61A2.09,2.09,0,0,1,323.44,405.14Z" style="fill: rgb(38, 50, 56); transform-origin: 319.313px 409.355px;" id="el7leq3rekor" class="animable"></path><g id="elo64p3c7m4ob"><polygon points="327.07 389.78 319.65 389.78 321.88 398.63 329.29 398.63 327.07 389.78" style="opacity: 0.2; transform-origin: 324.47px 394.205px;" class="animable"></polygon></g><path d="M351.08,295.63S290.75,299.76,292,321c1.32,23.24,26.69,75.51,26.69,75.51h13.58s-12.31-44.44-15.28-68.11c14.39-6,53.42-.25,58-12.68a40.75,40.75,0,0,0,1.72-20.07Z" style="fill: rgb(0, 58, 120); transform-origin: 334.62px 346.07px;" id="elqzie40ocr1f" class="animable"></path><g id="el8c3xpqzmxlc"><path d="M317.68,333.57c-.17-1.06-.32-2.1-.46-3.1-.1-.71-.2-1.41-.28-2.09a35.86,35.86,0,0,1,8.39-2.06c-1-6.82-2.36-13.1-2.36-13.1-7,0-14.89,12-4.41,25.48q-.26-1.38-.48-2.73C317.94,335.16,317.81,334.35,317.68,333.57Z" style="opacity: 0.3; transform-origin: 319.406px 325.96px;" class="animable"></path></g><polygon points="333.68 396.49 315.8 396.49 314.26 390.62 331.99 389.21 333.68 396.49" style="fill: rgb(38, 50, 56); transform-origin: 323.97px 392.85px;" id="elbvtsj3a9s6d" class="animable"></polygon><path d="M320.81,406.43a9.6,9.6,0,0,0,2-.26.2.2,0,0,0,.13-.14.19.19,0,0,0-.07-.17c-.24-.17-2.34-1.6-3.24-1.25a.7.7,0,0,0-.41.49,1,1,0,0,0,.22.94A2,2,0,0,0,320.81,406.43Zm1.5-.51c-1.32.26-2.3.22-2.65-.12a.64.64,0,0,1-.12-.62.3.3,0,0,1,.19-.24C320.22,404.75,321.45,405.37,322.31,405.92Z" style="fill: rgb(0, 58, 120); transform-origin: 321.062px 405.496px;" id="el4nsebn0w7p9" class="animable"></path><path d="M322.75,406.17a.13.13,0,0,0,.08,0,.18.18,0,0,0,.09-.14c0-.09.17-2.22-.57-2.94a.91.91,0,0,0-.74-.24.66.66,0,0,0-.62.52c-.17.81.93,2.36,1.67,2.8Zm-1-3a.54.54,0,0,1,.38.15,3.88,3.88,0,0,1,.48,2.35c-.64-.54-1.38-1.72-1.27-2.25,0-.1.08-.22.33-.25Z" style="fill: rgb(0, 58, 120); transform-origin: 321.955px 404.509px;" id="el9jg4o4pfxve" class="animable"></path><path d="M358.84,239.29c-1.13,3.11-2.36,6.15-3.57,9.21s-2.48,6.1-3.79,9.12c-2.59,6.07-5.3,12.08-8.3,18.07l-.43.85-.44.45a30.92,30.92,0,0,1-7.22,5.38,36.84,36.84,0,0,1-8,3.17,44.79,44.79,0,0,1-8.18,1.42c-1.37.12-2.73.15-4.09.15a37.71,37.71,0,0,1-4.17-.23l.11-5.57c1.05-.16,2.31-.37,3.46-.61s2.34-.54,3.49-.85a47.1,47.1,0,0,0,6.63-2.3,33.37,33.37,0,0,0,5.86-3.23,23.69,23.69,0,0,0,4.63-4.2l-.87,1.3c2.48-5.9,4.83-12,7.21-18l3.57-9.09,3.61-9.06Z" style="fill: rgb(255, 181, 115); transform-origin: 334.745px 261.19px;" id="el0cl8vn0fjhx" class="animable"></path><path d="M347,236.61c-6,6.92-10,16.6-10,16.6l15.76,9.49c4.55-5.54,10.23-20.22,10.46-25.17C363.57,229.92,353.5,229.16,347,236.61Z" style="fill: rgb(38, 50, 56); transform-origin: 350.114px 247.052px;" id="eljn7hi4yw4r" class="animable"></path><g id="elbwwg3yw1skm"><path d="M352.56,243.67c-3.44,2.89-5.88,8.9-6.95,14.73l7.14,4.3c2.25-2.74,4.78-7.71,6.79-12.65C357.93,245.15,355.6,241.11,352.56,243.67Z" style="opacity: 0.3; transform-origin: 352.575px 252.788px;" class="animable"></path></g><polygon points="360.63 402.29 353.42 403.99 346.17 388.06 353.39 386.36 360.63 402.29" style="fill: rgb(255, 181, 115); transform-origin: 353.4px 395.175px;" id="el1fen3xj5pde" class="animable"></polygon><path d="M352.18,402l7.81-2.88a.55.55,0,0,1,.7.29l2.65,6a1.39,1.39,0,0,1-.76,1.69c-2.56,1.36-4,1.45-7.53,2.54-1.55.47-5.49,3.74-10.05,3.74h-4c-2.36,0-2.68-2.52-1.37-2.87,6.33-1.69,10.08-5.41,11.48-7.68A2,2,0,0,1,352.18,402Z" style="fill: rgb(38, 50, 56); transform-origin: 351.135px 406.232px;" id="el4wmxhqa6kwf" class="animable"></path><g id="ellulpjga7dj"><polygon points="353.39 386.36 346.17 388.06 349.91 396.27 357.13 394.57 353.39 386.36" style="opacity: 0.2; transform-origin: 351.65px 391.315px;" class="animable"></polygon></g><path d="M365.6,295.63s-48.88,4.13-47.68,25.35c1.32,23.24,28.37,73.95,28.37,73.95l13.21-3.11s-14-42.62-17-66.28c13.78,0,42.36,2.59,47-9.84a40.75,40.75,0,0,0,1.72-20.07Z" style="fill: rgb(0, 58, 120); transform-origin: 354.833px 345.28px;" id="ela9vefv5ak2e" class="animable"></path><polygon points="360.92 391.48 343.52 395.58 341.67 389.73 359.29 384.55 360.92 391.48" style="fill: rgb(38, 50, 56); transform-origin: 351.295px 390.065px;" id="eljvmuqklyav" class="animable"></polygon><path d="M350.16,404.16a9.63,9.63,0,0,0,1.76-.93.18.18,0,0,0,.08-.17.17.17,0,0,0-.13-.14c-.28-.07-2.74-.7-3.47-.05a.66.66,0,0,0-.21.6.92.92,0,0,0,.53.8A2,2,0,0,0,350.16,404.16Zm1.23-1c-1.15.7-2.08,1-2.53.8a.63.63,0,0,1-.33-.54.33.33,0,0,1,.1-.29C349,402.78,350.39,402.94,351.39,403.16Z" style="fill: rgb(0, 58, 120); transform-origin: 350.091px 403.467px;" id="elhiktofstl7l" class="animable"></path><path d="M351.89,403.25a.15.15,0,0,0,.06-.05.16.16,0,0,0,0-.16c0-.09-.6-2.15-1.55-2.56a.84.84,0,0,0-.77,0,.67.67,0,0,0-.41.71c.12.82,1.69,1.89,2.54,2.05Zm-2-2.47a.51.51,0,0,1,.4,0c.57.25,1,1.38,1.27,2-.79-.28-1.89-1.13-2-1.67,0-.1,0-.23.22-.35Z" style="fill: rgb(0, 58, 120); transform-origin: 350.593px 401.818px;" id="eload15hxtyc8" class="animable"></path><path d="M312.08,281.16l-8.37-1.71,1.05,8.14s8.1.35,8.71-2.12Z" style="fill: rgb(255, 181, 115); transform-origin: 308.59px 283.529px;" id="el06xuwpqfqc1a" class="animable"></path><polygon points="297.6 284.05 299.8 289.52 304.76 287.59 303.71 279.45 297.6 284.05" style="fill: rgb(255, 181, 115); transform-origin: 301.18px 284.485px;" id="el9pzjyvgs30a" class="animable"></polygon><path d="M351.12,296h39.65c.28-3.54-.54-15.06.07-29.73a188.37,188.37,0,0,1,3.94-32.34c.18-.8-.19-1.39,0-2.19a19.8,19.8,0,0,0-4.34-1c-2.39-.35-5.39-.71-8.33-.85a147.89,147.89,0,0,0-16.85,0c-2.59.24-5.12.67-7.14,1.06-2.58.52-4.1,1-4.1,1S344.25,254.32,351.12,296Z" style="fill: rgb(38, 50, 56); transform-origin: 371.751px 262.825px;" id="elx5e8cuwj7o" class="animable"></path><g id="el7msdl2gka8r"><path d="M390.84,266.28a188.37,188.37,0,0,1,3.94-32.34c-2.65-.23-7.18,0-7.93,4.31C386,242.85,387.06,253.67,390.84,266.28Z" style="opacity: 0.3; transform-origin: 390.677px 250.08px;" class="animable"></path></g><path d="M398.12,237.27c1.17,2.89,2.07,5.65,3,8.52s1.73,5.72,2.44,8.65,1.36,5.89,1.82,8.95c.25,1.5.42,3.07.6,4.62s.23,3.16.2,4.83v1.22a8.4,8.4,0,0,1-.45,2.63,10.08,10.08,0,0,1-2.21,3.58,19,19,0,0,1-4.67,3.44,48,48,0,0,1-8.86,3.56,100.7,100.7,0,0,1-17.62,3.52l-1.15-5.45c2.65-.92,5.38-1.87,8-2.89s5.27-2,7.78-3.18a47,47,0,0,0,6.94-3.69,9.08,9.08,0,0,0,2.15-1.89c.18-.23.16-.35,0-.12a1.15,1.15,0,0,0-.07.24l0,.16v.08h0l-.08-.94a56,56,0,0,0-1.18-7.81c-.56-2.66-1.24-5.35-2-8s-1.58-5.36-2.45-8-1.8-5.38-2.7-7.91Z" style="fill: rgb(255, 181, 115); transform-origin: 388.704px 264.03px;" id="elpqurw63607" class="animable"></path><path d="M394.78,231.75c-7.22-2.28-11.29,3.29-9.29,13.3a65.66,65.66,0,0,0,6.87,18.26l14.58-6.92C405.56,246.58,402.17,234.08,394.78,231.75Z" style="fill: rgb(38, 50, 56); transform-origin: 395.961px 247.276px;" id="elskhn8by2cjj" class="animable"></path><path d="M382.09,213l-4.51,3.74-6.14,5.1a19.92,19.92,0,0,1,.39,2.48c.33,3.33-2.37,4.88-5.77,5.52,0,0-4.82,4.5,4.82,4.64s11.88-4.54,11.88-4.54C379.09,226.29,380.84,218.4,382.09,213Z" style="fill: rgb(255, 181, 115); transform-origin: 373.807px 223.742px;" id="elcv6z3dzff1h" class="animable"></path><path d="M381.83,229.88a29.27,29.27,0,0,1-10.38,4.56c1.89,1.88,3.11,6.5,3.11,6.5S385,238.49,385.38,230a8.16,8.16,0,0,0-1.73-.55A2.4,2.4,0,0,0,381.83,229.88Z" style="fill: rgb(0, 58, 120); transform-origin: 378.415px 235.178px;" id="el8w3wukawovb" class="animable"></path><path d="M366.82,230.08c-.24,1.18,0,3.34,4.63,4.36-2.85,1.64-4.07,6-4.07,6s-6.46-5.67-3.14-10.57a8.07,8.07,0,0,1,1.89-.56A.61.61,0,0,1,366.82,230.08Z" style="fill: rgb(0, 58, 120); transform-origin: 367.371px 234.871px;" id="el1l4xelcv4el" class="animable"></path><g id="el1xcj0gxl52c"><path d="M371.44,221.81a19.92,19.92,0,0,1,.39,2.48c3.8-.58,6.26-2.83,6.58-5.16.12-.88-.77-1.81-.83-2.42Z" style="opacity: 0.2; transform-origin: 374.931px 220.5px;" class="animable"></path></g><path d="M365.66,210.37c-3.52-2.61-5.4-8.19-3.86-11.54a4.4,4.4,0,0,1,7.9-.35C372.23,202.71,369.66,213.34,365.66,210.37Z" style="fill: rgb(38, 50, 56); transform-origin: 365.982px 203.535px;" id="el3ty9o68cryp" class="animable"></path><path d="M382.4,203.41c.06,7.38.48,11.68-2.95,15.83a9.59,9.59,0,0,1-16.66-3.3c-2-6.42-1.8-17.4,5.14-21.07A9.71,9.71,0,0,1,382.4,203.41Z" style="fill: rgb(255, 181, 115); transform-origin: 372.069px 208.216px;" id="eljjbb6cpmh3" class="animable"></path><path d="M379.85,209.28c-2.66-3.49-2.91-9.37-.49-12.16A4.39,4.39,0,0,1,387,199C388.29,203.74,382.86,213.24,379.85,209.28Z" style="fill: rgb(38, 50, 56); transform-origin: 382.442px 202.892px;" id="elhqfqepxw0z" class="animable"></path><path d="M363.54,197.73c-2.23-1.34,2.92-5.87,9.6-7.85,7.46-2.21,16.89,3.59,17.35,8.62.48,5.3-3.1,2.72-3.66,4.38C386.83,202.88,368.11,200.48,363.54,197.73Z" style="fill: rgb(0, 58, 120); transform-origin: 376.773px 196.138px;" id="el2feujwcm81t" class="animable"></path><path d="M361.28,199.58a5.15,5.15,0,0,1,1.26-2.91c.38-.35,22.5,4.11,24.8,6.09.43.37-1.12,3.53-1.46,3.12C383.46,203,361.37,200.38,361.28,199.58Z" style="fill: rgb(0, 58, 120); transform-origin: 374.347px 201.284px;" id="elpo1ev4jk6ee" class="animable"></path><g id="elr3foavzevvb"><path d="M361.28,199.58a5.15,5.15,0,0,1,1.26-2.91c.38-.35,22.5,4.11,24.8,6.09.43.37-1.12,3.53-1.46,3.12C383.46,203,361.37,200.38,361.28,199.58Z" style="opacity: 0.3; transform-origin: 374.347px 201.284px;" class="animable"></path></g><path d="M384.79,207.61a.25.25,0,0,0,.11,0,.25.25,0,0,0,.08-.34c-1.19-1.95-9.35-2.61-10.27-2.68a33.78,33.78,0,0,0-7.89.52,2.31,2.31,0,0,0-2,.19,23.74,23.74,0,0,0-5.12.5.25.25,0,0,0-.19.3.25.25,0,0,0,.3.19,23.35,23.35,0,0,1,5.06-.49.31.31,0,0,0,.13,0,1.8,1.8,0,0,1,1.63-.18.25.25,0,0,0,.17,0,32.36,32.36,0,0,1,7.83-.53c2.45.18,9,1,9.88,2.44A.26.26,0,0,0,384.79,207.61Z" style="fill: rgb(38, 50, 56); transform-origin: 372.26px 206.084px;" id="elgqe9qnsrdh" class="animable"></path><path d="M371.4,211.44l.24,0a3.45,3.45,0,0,0,2.53-1.52c1.26-1.95.41-5,.38-5.1a.13.13,0,0,0-.16-.09.13.13,0,0,0-.08.16s.85,3-.35,4.9a3.16,3.16,0,0,1-2.36,1.4,3.09,3.09,0,0,1-2.55-.65c-1.84-1.55-2-5.16-2-5.19a.13.13,0,0,0-.13-.13.14.14,0,0,0-.12.13c0,.15.12,3.76,2.05,5.38A3.3,3.3,0,0,0,371.4,211.44Z" style="fill: rgb(38, 50, 56); transform-origin: 370.829px 208.099px;" id="el9hymnb6z3w" class="animable"></path><path d="M362.55,212.08a2.68,2.68,0,0,0,2-1c1.35-1.8.51-5.22.48-5.36a.13.13,0,0,0-.25.06s.85,3.45-.43,5.15a2.47,2.47,0,0,1-2,1,1.71,1.71,0,0,1-1.39-.57c-1.33-1.47-.84-5.25-.84-5.29a.12.12,0,0,0-.1-.14.12.12,0,0,0-.14.1c0,.16-.51,4,.9,5.5a2,2,0,0,0,1.58.65Z" style="fill: rgb(38, 50, 56); transform-origin: 362.553px 208.911px;" id="elqj9sv8pmm" class="animable"></path><path d="M385,209.67a6.58,6.58,0,0,1-3.32,3.27c-1.91.8-2.92-.89-2.45-2.87.43-1.78,1.94-4.33,3.88-4.3S385.85,207.85,385,209.67Z" style="fill: rgb(255, 181, 115); transform-origin: 382.227px 209.456px;" id="el2b6egmr74v7" class="animable"></path><path d="M370.5,206.79c0,.59-.24,1.11-.63,1.15s-.73-.41-.78-1,.24-1.12.63-1.16S370.46,206.19,370.5,206.79Z" style="fill: rgb(38, 50, 56); transform-origin: 369.792px 206.86px;" id="elrss0qy31agm" class="animable"></path><path d="M363.78,207.5c0,.59-.24,1.11-.63,1.15s-.74-.41-.78-1,.24-1.11.63-1.15S363.74,206.9,363.78,207.5Z" style="fill: rgb(38, 50, 56); transform-origin: 363.073px 207.575px;" id="elo0b4vv25yt" class="animable"></path><path d="M366,207.8a22.24,22.24,0,0,1-2.12,5.55,3.41,3.41,0,0,0,2.89.05Z" style="fill: rgb(237, 137, 62); transform-origin: 365.325px 210.748px;" id="elgyjt2rs0cip" class="animable"></path><path d="M369.84,214.4a5.16,5.16,0,0,0,3.3-2.33.19.19,0,0,0-.07-.24.18.18,0,0,0-.24.08,4.94,4.94,0,0,1-3.72,2.25.18.18,0,0,0-.15.2.17.17,0,0,0,.19.15A5,5,0,0,0,369.84,214.4Z" style="fill: rgb(38, 50, 56); transform-origin: 371.058px 213.161px;" id="elx9nlanblzac" class="animable"></path><path d="M373.54,203.9a.34.34,0,0,0,.06-.6,3.42,3.42,0,0,0-3.14-.48.35.35,0,0,0-.19.46.36.36,0,0,0,.46.19,2.71,2.71,0,0,1,2.46.4A.32.32,0,0,0,373.54,203.9Z" style="fill: rgb(38, 50, 56); transform-origin: 371.998px 203.286px;" id="elnkfqfamjts" class="animable"></path><path d="M360.78,205.1a.36.36,0,0,0,.3-.13,2.94,2.94,0,0,1,2.29-1.22.35.35,0,0,0,.37-.33.35.35,0,0,0-.33-.37h0a3.61,3.61,0,0,0-2.88,1.49.34.34,0,0,0,.07.49A.26.26,0,0,0,360.78,205.1Z" style="fill: rgb(38, 50, 56); transform-origin: 362.098px 204.075px;" id="eli1z6g5y4d5g" class="animable"></path><path d="M373.08,285l-6.13-3-.26,8s6.08,2.89,7.31-.37Z" style="fill: rgb(255, 181, 115); transform-origin: 370.345px 286.591px;" id="elw5ddik3ls99" class="animable"></path><polygon points="359.01 283.25 359.12 290.34 366.69 289.93 366.95 281.92 359.01 283.25" style="fill: rgb(255, 181, 115); transform-origin: 362.98px 286.13px;" id="eltxba9zgxt5" class="animable"></polygon></g><g id="freepik--Table--inject-133" class="animable" style="transform-origin: 250px 329.67px;"><path d="M395.4,416.24h-6V301.84a9,9,0,0,0-9-9H141.13a9,9,0,0,0-9,9v114.4h-6V301.84a15,15,0,0,1,15-15H380.4a15,15,0,0,1,15,15Z" style="fill: rgb(0, 58, 120); transform-origin: 260.765px 351.54px;" id="elsvsphz2erfg" class="animable"></path><g id="elhchhwmjhlro"><path d="M395.4,416.24h-6V301.84a9,9,0,0,0-9-9H141.13a9,9,0,0,0-9,9v114.4h-6V301.84a15,15,0,0,1,15-15H380.4a15,15,0,0,1,15,15Z" style="fill: rgb(255, 255, 255); opacity: 0.7; transform-origin: 260.765px 351.54px;" class="animable"></path></g><path d="M373.87,416.24h-6V301.84a9,9,0,0,0-9-9H119.6a9,9,0,0,0-9,9v114.4h-6V301.84a15,15,0,0,1,15-15H358.87a15,15,0,0,1,15,15Z" style="fill: rgb(0, 58, 120); transform-origin: 239.235px 351.54px;" id="elm6mptdkoqg" class="animable"></path><g id="elw1bbfppysye"><path d="M373.87,416.24h-6V301.84a9,9,0,0,0-9-9H119.6a9,9,0,0,0-9,9v114.4h-6V301.84a15,15,0,0,1,15-15H358.87a15,15,0,0,1,15,15Z" style="fill: rgb(255, 255, 255); opacity: 0.8; transform-origin: 239.235px 351.54px;" class="animable"></path></g><path d="M243.08,284.41H191.54a3.07,3.07,0,0,1-3-2.68l-3.44-32.46a2.36,2.36,0,0,1,2.39-2.67h51.54a3.06,3.06,0,0,1,3,2.67l3.44,32.46A2.37,2.37,0,0,1,243.08,284.41Z" style="fill: rgb(0, 58, 120); transform-origin: 215.285px 265.505px;" id="elomovv5cdlhf" class="animable"></path><g id="elz9laqnoqeu"><path d="M243.08,284.41H191.54a3.07,3.07,0,0,1-3-2.68l-3.44-32.46a2.36,2.36,0,0,1,2.39-2.67h51.54a3.06,3.06,0,0,1,3,2.67l3.44,32.46A2.37,2.37,0,0,1,243.08,284.41Z" style="opacity: 0.2; transform-origin: 215.285px 265.505px;" class="animable"></path></g><rect x="204.63" y="243.1" width="4.17" height="1" style="fill: rgb(0, 58, 120); transform-origin: 206.715px 243.6px;" id="eltpmgszduyrt" class="animable"></rect><rect x="191.38" y="243.1" width="9.67" height="1" style="fill: rgb(0, 58, 120); transform-origin: 196.215px 243.6px;" id="el9f446df9n1e" class="animable"></rect><path d="M241.65,284.41H190.12a3.05,3.05,0,0,1-3-2.68l-3.45-32.46a2.37,2.37,0,0,1,2.39-2.67h51.54a3.05,3.05,0,0,1,3,2.67l3.45,32.46A2.38,2.38,0,0,1,241.65,284.41Z" style="fill: rgb(0, 58, 120); transform-origin: 213.86px 265.505px;" id="elcwkh14plqbu" class="animable"></path><path d="M244,284.17H192.5a2.68,2.68,0,0,0-2.68,2.67h56.89A2.68,2.68,0,0,0,244,284.17Z" style="fill: rgb(0, 58, 120); transform-origin: 218.265px 285.505px;" id="elq7oi4rnkvm" class="animable"></path><path d="M261.67,284.17H243.26a2.68,2.68,0,0,0-2.67,2.67h23.76A2.68,2.68,0,0,0,261.67,284.17Z" style="fill: rgb(0, 58, 120); transform-origin: 252.47px 285.505px;" id="eldtsl55571n" class="animable"></path><g id="eld3ow6srsh7l"><path d="M261.67,284.17H243.26a2.68,2.68,0,0,0-2.67,2.67h23.76A2.68,2.68,0,0,0,261.67,284.17Z" style="opacity: 0.2; transform-origin: 252.47px 285.505px;" class="animable"></path></g></g><defs>     <filter id="active" height="200%">         <feMorphology in="SourceAlpha" result="DILATED" operator="dilate" radius="2"></feMorphology>                <feFlood flood-color="#32DFEC" flood-opacity="1" result="PINK"></feFlood>        <feComposite in="PINK" in2="DILATED" operator="in" result="OUTLINE"></feComposite>        <feMerge>            <feMergeNode in="OUTLINE"></feMergeNode>            <feMergeNode in="SourceGraphic"></feMergeNode>        </feMerge>    </filter>    <filter id="hover" height="200%">        <feMorphology in="SourceAlpha" result="DILATED" operator="dilate" radius="2"></feMorphology>                <feFlood flood-color="#ff0000" flood-opacity="0.5" result="PINK"></feFlood>        <feComposite in="PINK" in2="DILATED" operator="in" result="OUTLINE"></feComposite>        <feMerge>            <feMergeNode in="OUTLINE"></feMergeNode>            <feMergeNode in="SourceGraphic"></feMergeNode>        </feMerge>            <feColorMatrix type="matrix" values="0   0   0   0   0                0   1   0   0   0                0   0   0   0   0                0   0   0   1   0 "></feColorMatrix>    </filter></defs></svg>